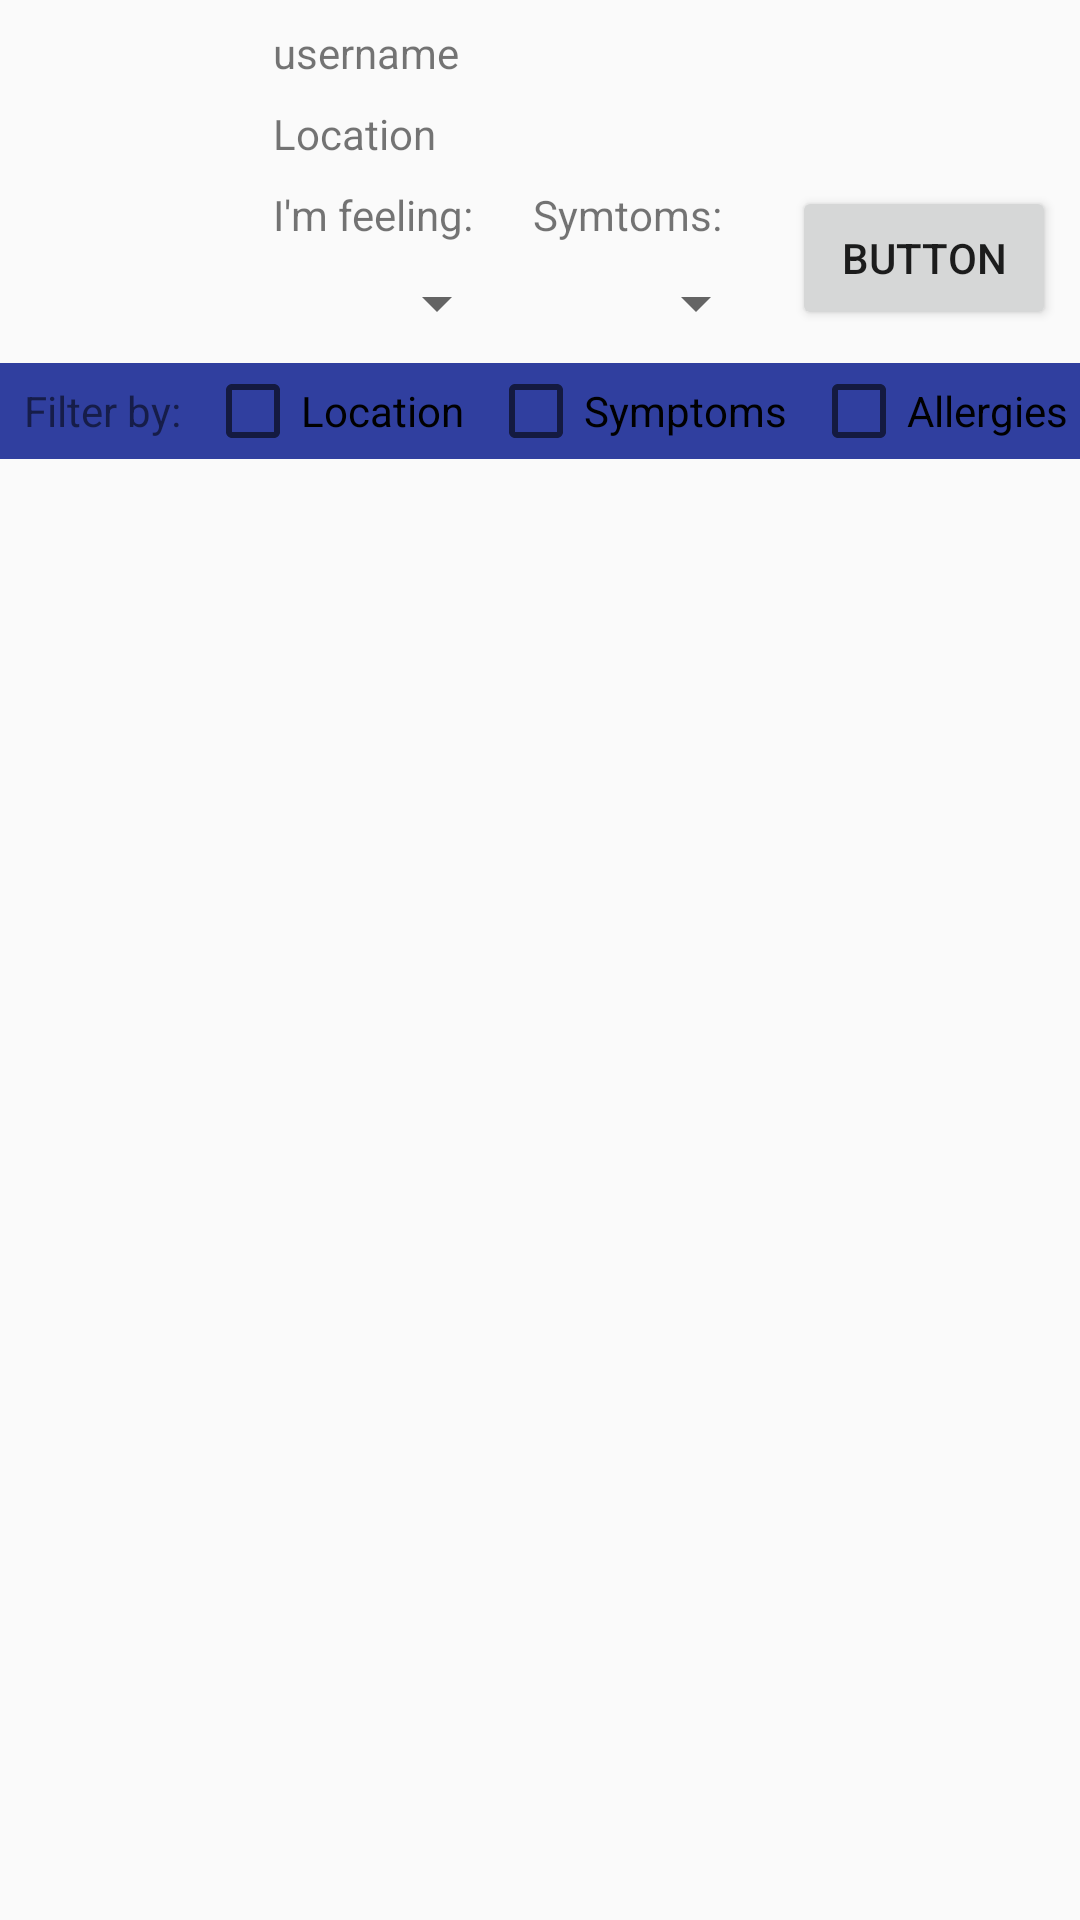

Reconstruct the res/layout file that produces this screen, plus the resources it refers to.
<!-- AndroidManifest.xml: application theme Theme.Design.Light.NoActionBar -->
<!-- res/layout/user_news.xml -->
<?xml version="1.0" encoding="utf-8"?>
<android.support.constraint.ConstraintLayout xmlns:android="http://schemas.android.com/apk/res/android"
    xmlns:app="http://schemas.android.com/apk/res-auto"
    xmlns:tools="http://schemas.android.com/tools"
    android:layout_width="match_parent"
    android:layout_height="match_parent"
    android:orientation="vertical"
    tools:context="hr.ferit.kstefancic.pollenalert.MainActivity"
    android:weightSum="1">


    <ImageView
        android:id="@+id/ivUser"
        android:layout_width="75dp"
        android:layout_height="75dp"
        android:layout_marginLeft="8dp"
        android:layout_marginTop="8dp"
        app:layout_constraintLeft_toLeftOf="parent"
        app:layout_constraintTop_toTopOf="parent"
        app:srcCompat="@mipmap/ic_launcher"
        android:layout_marginStart="8dp" />

    <TextView
        android:id="@+id/tvUsername"
        android:layout_width="wrap_content"
        android:layout_height="wrap_content"
        android:layout_marginLeft="8dp"
        android:layout_marginTop="8dp"
        android:text="username"
        app:layout_constraintLeft_toRightOf="@+id/ivUser"
        app:layout_constraintTop_toTopOf="parent"
        android:layout_marginStart="8dp" />

    <TextView
        android:id="@+id/tvLocation"
        android:layout_width="wrap_content"
        android:layout_height="wrap_content"
        android:layout_marginLeft="8dp"
        android:text="Location"
        app:layout_constraintLeft_toRightOf="@+id/ivUser"
        android:layout_marginStart="8dp"
        android:layout_marginTop="8dp"
        app:layout_constraintTop_toBottomOf="@+id/tvUsername" />

    <Spinner
        android:id="@+id/spinner3"
        android:layout_width="0dp"
        android:layout_height="wrap_content"
        app:layout_constraintLeft_toRightOf="@+id/ivUser"
        app:layout_constraintRight_toLeftOf="@+id/spinner4"
        android:layout_marginLeft="8dp"
        android:layout_marginRight="8dp"
        android:layout_marginStart="8dp"
        android:layout_marginEnd="8dp"
        android:layout_marginTop="8dp"
        app:layout_constraintTop_toBottomOf="@+id/textView8" />

    <Spinner
        android:id="@+id/spinner4"
        android:layout_width="0dp"
        android:layout_height="wrap_content"
        app:layout_constraintRight_toLeftOf="@+id/button"
        app:layout_constraintLeft_toRightOf="@+id/spinner3"
        android:layout_marginRight="8dp"
        android:layout_marginEnd="8dp"
        android:layout_marginTop="8dp"
        app:layout_constraintTop_toBottomOf="@+id/textView9" />

    <Button
        android:id="@+id/button"
        android:layout_width="wrap_content"
        android:layout_height="wrap_content"
        android:text="Button"
        android:layout_marginRight="8dp"
        app:layout_constraintRight_toRightOf="parent"
        android:layout_marginEnd="8dp"
        app:layout_constraintTop_toTopOf="@+id/textView9" />

    <TextView
        android:id="@+id/textView8"
        android:layout_width="0dp"
        android:layout_height="wrap_content"
        android:text="I'm feeling:"
        android:layout_marginTop="8dp"
        app:layout_constraintTop_toBottomOf="@+id/tvLocation"
        app:layout_constraintLeft_toRightOf="@+id/ivUser"
        app:layout_constraintRight_toLeftOf="@+id/textView9"
        android:layout_marginLeft="8dp"
        android:layout_marginRight="8dp"
        android:layout_marginStart="8dp"
        android:layout_marginEnd="8dp" />

    <TextView
        android:id="@+id/textView9"
        android:layout_width="0dp"
        android:layout_height="wrap_content"
        android:layout_marginRight="8dp"
        android:layout_marginTop="8dp"
        android:text="Symtoms:"
        app:layout_constraintLeft_toRightOf="@+id/textView8"
        app:layout_constraintRight_toLeftOf="@+id/button"
        app:layout_constraintTop_toBottomOf="@+id/tvLocation"
        android:layout_marginEnd="8dp" />

    <LinearLayout
        android:background="@color/colorPrimaryDark"
        android:layout_width="0dp"
        android:layout_height="wrap_content"
        android:layout_marginTop="8dp"
        android:orientation="horizontal"
        app:layout_constraintHorizontal_bias="0.0"
        app:layout_constraintLeft_toLeftOf="parent"
        app:layout_constraintRight_toRightOf="parent"
        app:layout_constraintTop_toBottomOf="@+id/spinner4"
        android:id="@+id/linearLayout">

        <TextView
            android:layout_width="wrap_content"
            android:layout_height="wrap_content"
            android:text="Filter by:"
            android:layout_marginLeft="8dp"/>

        <CheckBox
            android:layout_width="wrap_content"
            android:layout_height="wrap_content"
            android:text="Location"
            android:layout_marginLeft="8dp"/>

        <CheckBox
            android:layout_width="wrap_content"
            android:layout_height="wrap_content"
            android:text="Symptoms"
            android:layout_marginLeft="8dp"/>

        <CheckBox
            android:layout_width="wrap_content"
            android:layout_height="match_parent"
            android:text="Allergies"
            android:layout_marginLeft="8dp"/>
    </LinearLayout>

    <android.support.v7.widget.RecyclerView
        android:layout_width="0dp"
        android:layout_height="0dp"
        app:layout_constraintBottom_toBottomOf="parent"
        android:layout_marginBottom="8dp"
        android:layout_marginRight="8dp"
        app:layout_constraintRight_toRightOf="parent"
        android:layout_marginLeft="8dp"
        app:layout_constraintLeft_toLeftOf="parent"
        android:layout_marginTop="8dp"
        app:layout_constraintTop_toBottomOf="@+id/linearLayout" />

</android.support.constraint.ConstraintLayout>
<!-- resources referenced by this layout -->
<resources>
  <color name="colorPrimaryDark">#303F9F</color>
</resources>
